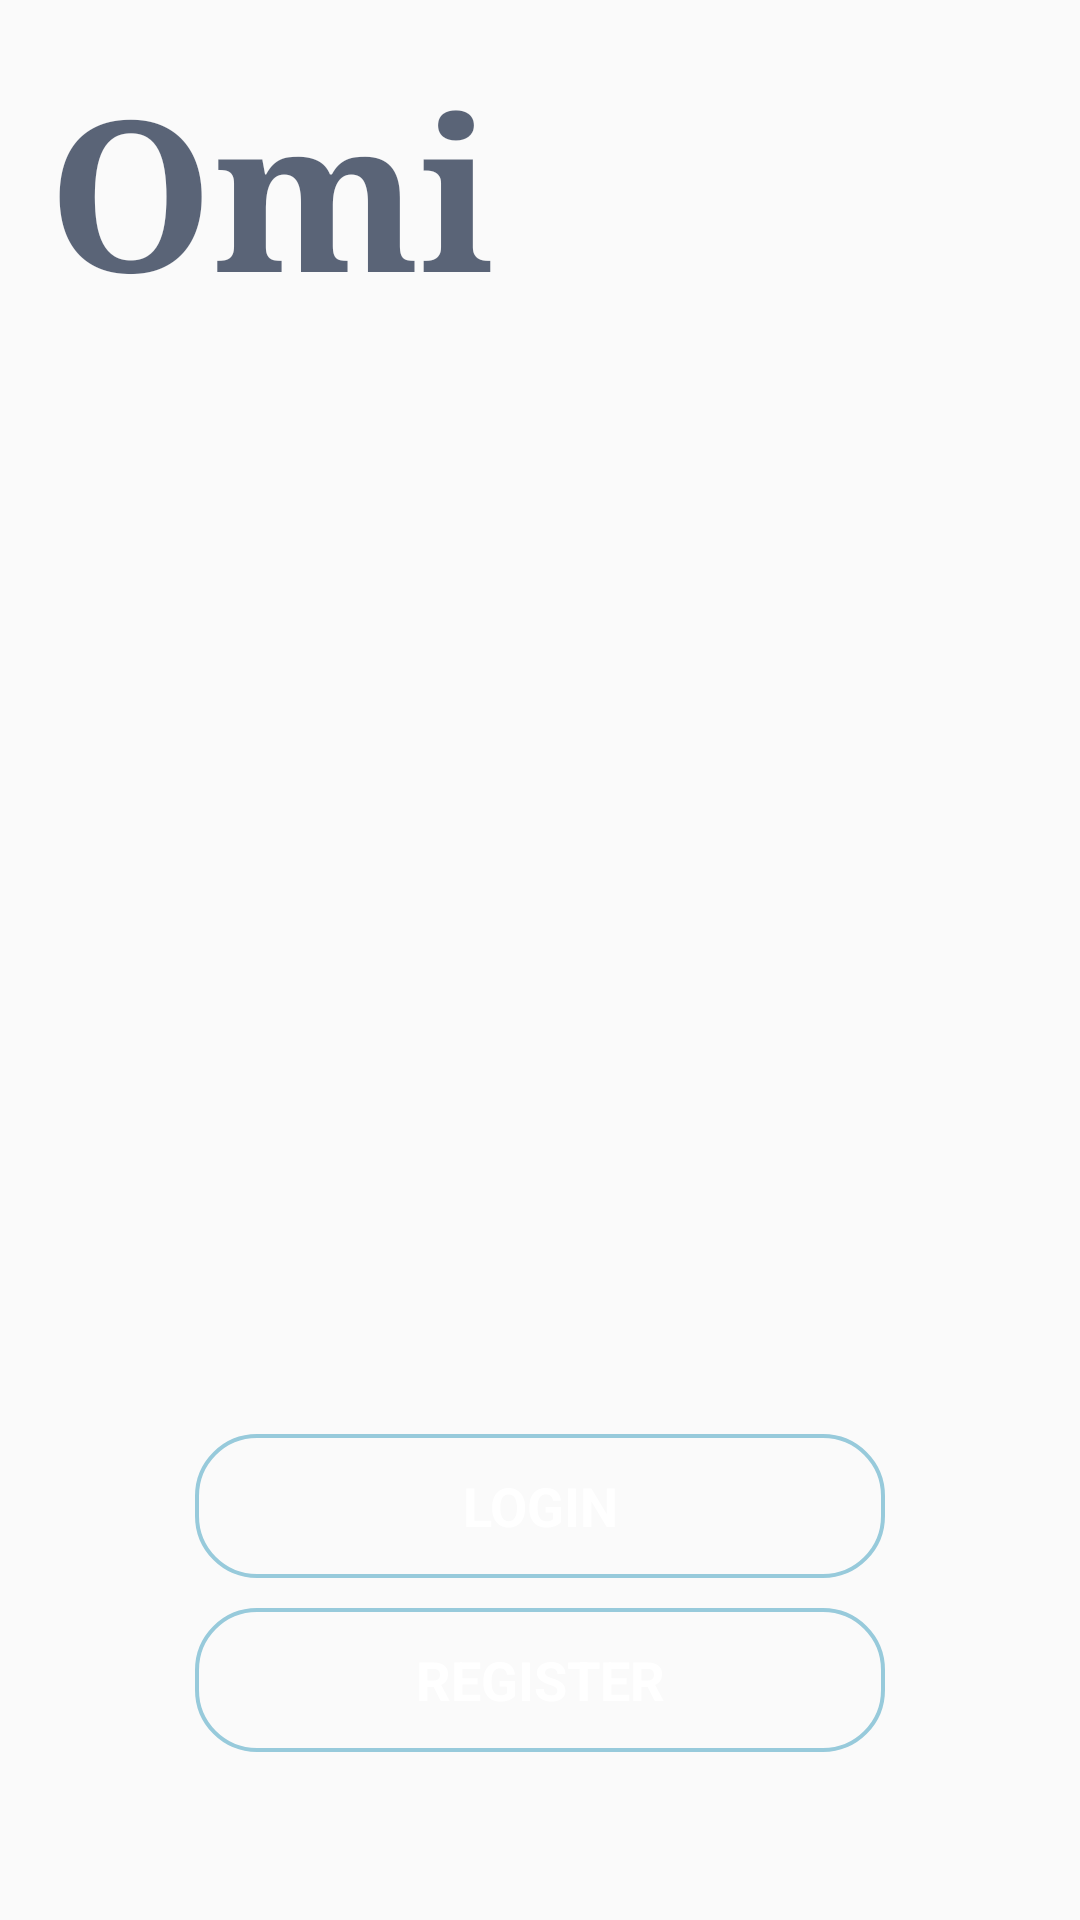

Layout XML and referenced resources for this Android screen:
<!-- AndroidManifest.xml: activity theme Theme.AppCompat.Light.NoActionBar -->
<!-- res/layout/activity_welcome.xml -->
<?xml version="1.0" encoding="utf-8"?>
<RelativeLayout xmlns:android="http://schemas.android.com/apk/res/android"
    xmlns:tools="http://schemas.android.com/tools"
    android:id="@+id/activity_welcome"
    android:layout_width="match_parent"
    android:layout_height="match_parent"
    android:background="@drawable/app_bkg"
    android:paddingBottom="@dimen/activity_vertical_margin"
    android:paddingLeft="@dimen/activity_horizontal_margin"
    android:paddingRight="@dimen/activity_horizontal_margin"
    android:paddingTop="@dimen/activity_vertical_margin"
    tools:context="a404_notfound.sourceappwater.controllers.WelcomeActivity">

    <Button
        android:id="@+id/register_button"
        android:layout_width="230dp"
        android:layout_height="wrap_content"
        android:layout_alignParentBottom="true"
        android:layout_centerHorizontal="true"
        android:layout_marginBottom="40dp"
        android:background="@drawable/button_style"
        android:onClick="onRegisterPressed"
        android:text="@string/register"
        android:textColor="@color/cardview_light_background"
        android:textSize="18sp"
        android:textStyle="bold"
        android:typeface="sans" />

    <Button
        android:id="@+id/login_button"
        android:layout_width="230dp"
        android:layout_height="wrap_content"
        android:layout_above="@+id/register_button"
        android:layout_alignStart="@+id/register_button"
        android:layout_marginBottom="10dp"
        android:background="@drawable/button_style"
        android:onClick="onLoginPressed"
        android:text="@string/login"
        android:textColor="@color/cardview_light_background"
        android:textSize="18sp"
        android:textStyle="bold"
        android:typeface="sans" />

    <TextView
        android:id="@+id/textView2"
        android:layout_width="wrap_content"
        android:layout_height="wrap_content"
        android:layout_alignParentStart="true"
        android:layout_alignParentTop="true"
        android:text="@string/app_name"
        android:textColor="@color/steelBlue"
        android:textSize="70sp"
        android:textStyle="bold"
        android:typeface="serif" />

</RelativeLayout>
<!-- resources referenced by this layout -->
<resources>
  <color name="steelBlue">#aa0b1936</color>
  <dimen name="activity_horizontal_margin">16dp</dimen>
  <dimen name="activity_vertical_margin">16dp</dimen>
  <!-- drawable button_style (drawable) -->
  <?xml version="1.0" encoding="utf-8"?>
  <shape android:shape="rectangle"
          xmlns:android="http://schemas.android.com/apk/res/android">
  
          <corners android:radius="20dip" />
          <stroke
              android:width="4px"
              android:color="@color/colorAccent" />
  </shape>
  <string name="app_name">Omi</string>
  <string name="login">Login</string>
  <string name="register">Register</string>
  <color name="colorAccent">#97cadb</color>
</resources>
